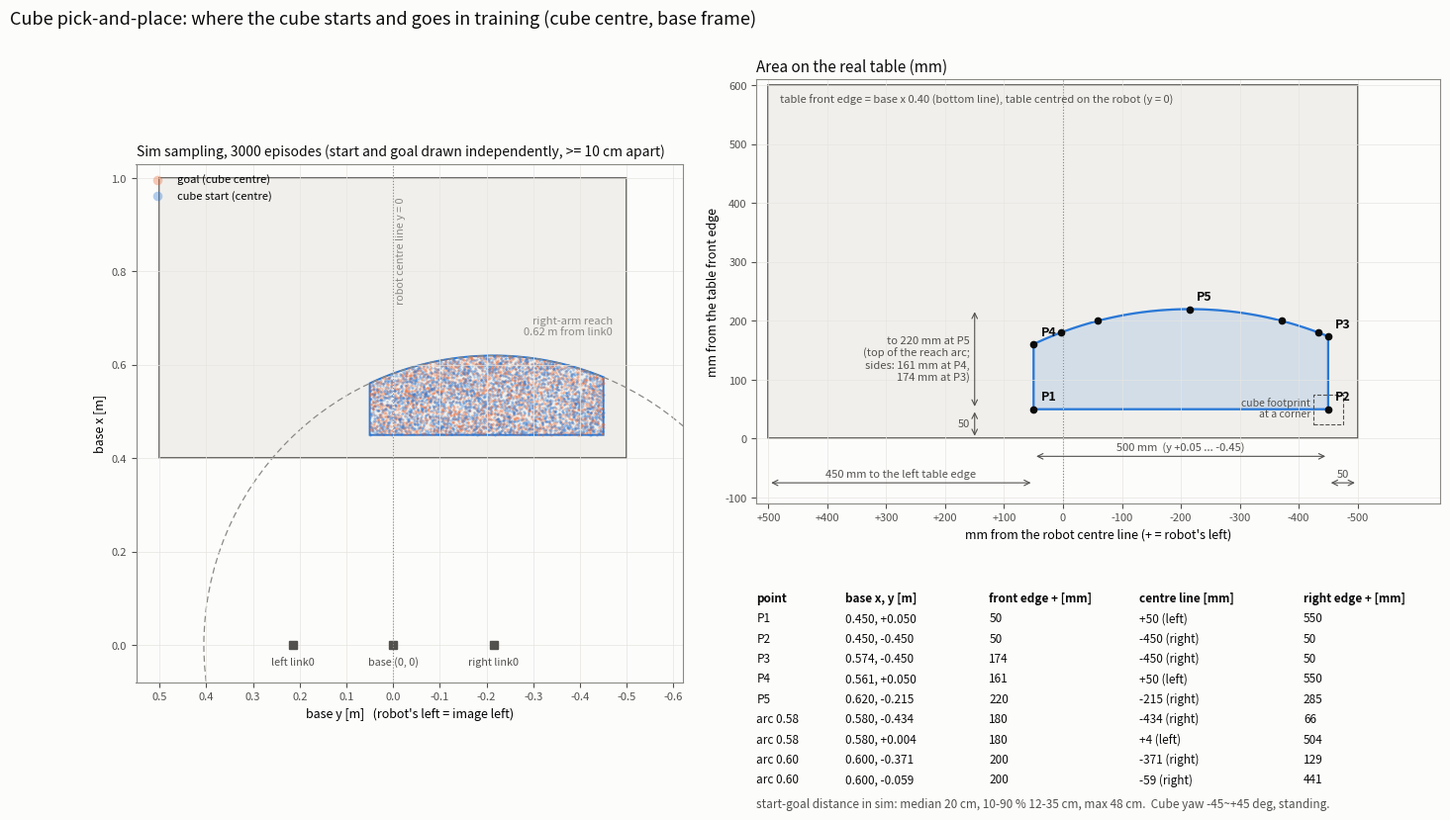

Write Python code to recreate this figure.
"""Cube pick-and-place training area for marking the real table: sampled start/goal and mm from the table edges.

Same sampling as pick_place_cube/mdp/pick_place.py (``sample_reachable_xy`` and ``PickPlaceGoalCommand``): cube start
uniform in the x/y rectangle, redrawn outside the right-arm reach circle; goal the same, also redrawn closer than
GOAL_MIN_DIST to the start. Base frame, robot facing +x, left arm on +y.

    python scripts/tools/draw_pick_place_area.py \
        --out ~/etri_ws/src/fr3_husky_etri/docs/figures/pick_place_cube_area.png
"""

import argparse
import math
import os

import matplotlib
import numpy as np

matplotlib.use("Agg")
import matplotlib.pyplot as plt  # noqa: E402
from matplotlib.patches import Circle, Polygon, Rectangle  # noqa: E402

TABLE_X, TABLE_HALF_Y = (0.40, 1.00), 0.50  # real 600 x 1000 mm, centred on the robot (y = 0)
AREA_X, AREA_Y = (0.45, 0.65), (-0.45, 0.05)
LINK0 = (0.0, -0.215)  # right arm
REACH_RADIUS = 0.62
GOAL_MIN_DIST = 0.10
CUBE = 0.05

INK, INK2, MUTED = "#0b0b0b", "#52514e", "#8a8984"
SURFACE, TABLE_FILL = "#fcfcfb", "#f0efec"
BLUE, ORANGE, AQUA = "#2a78d6", "#eb6834", "#1baf7a"


def h(y):
    """Horizontal plot coordinate [cm]: robot's left (+y) on the left."""
    return -100.0 * y


def v(x):
    return 100.0 * x


def reachable(x, y):
    return np.hypot(x - LINK0[0], y - LINK0[1]) <= REACH_RADIUS


def sample(rng, k, start=None):
    out = np.empty((k, 2))
    todo = np.ones(k, bool)
    while todo.any():
        m = int(todo.sum())
        x = rng.uniform(*AREA_X, m)
        y = rng.uniform(*AREA_Y, m)
        ok = reachable(x, y)
        if start is not None:
            ok &= np.hypot(x - start[todo, 0], y - start[todo, 1]) >= GOAL_MIN_DIST
        idx = np.where(todo)[0][ok]
        out[idx, 0], out[idx, 1] = x[ok], y[ok]
        todo[idx] = False
    return out


def area_outline(n=60):
    """Rectangle clipped by the reach circle, as (x, y) points counter-clockwise from the front-right corner."""
    x0, x1 = AREA_X
    y0, y1 = AREA_Y
    pts = [(x0, y0), (x0, y1)]
    x_left = math.sqrt(REACH_RADIUS**2 - (y1 - LINK0[1]) ** 2) + LINK0[0]  # circle meets y = y1
    x_right = math.sqrt(REACH_RADIUS**2 - (y0 - LINK0[1]) ** 2) + LINK0[0]  # circle meets y = y0
    pts.append((min(x_left, x1), y1))
    a_left = math.atan2(y1 - LINK0[1], x_left - LINK0[0])
    a_right = math.atan2(y0 - LINK0[1], x_right - LINK0[0])
    for a in np.linspace(a_left, a_right, n):
        pts.append((LINK0[0] + REACH_RADIUS * math.cos(a), LINK0[1] + REACH_RADIUS * math.sin(a)))
    pts.append((min(x_right, x1), y0))
    return pts, x_left, x_right


def style(ax):
    ax.set_facecolor(SURFACE)
    ax.grid(color="#e6e5e0", lw=0.5)
    ax.tick_params(labelsize=8, colors=INK2)
    for sp in ax.spines.values():
        sp.set_color(MUTED)


def draw_table(ax):
    ax.add_patch(Rectangle((h(TABLE_HALF_Y), v(TABLE_X[0])), 200 * TABLE_HALF_Y, 100 * (TABLE_X[1] - TABLE_X[0]),
                           fc=TABLE_FILL, ec=INK2, lw=1.2))


def sample_view(ax, starts, goals):
    draw_table(ax)
    pts, _, _ = area_outline()
    ax.add_patch(Polygon([(h(y), v(x)) for x, y in pts], closed=True, fc="none", ec=BLUE, lw=1.4))
    ax.scatter(h(goals[:, 1]), v(goals[:, 0]), s=3, color=ORANGE, alpha=0.35, lw=0, label="goal (cube centre)")
    ax.scatter(h(starts[:, 1]), v(starts[:, 0]), s=3, color=BLUE, alpha=0.35, lw=0, label="cube start (centre)")
    ax.add_patch(Circle((h(LINK0[1]), v(LINK0[0])), 100 * REACH_RADIUS, fc="none", ec=MUTED, lw=0.9, ls=(0, (5, 3))))
    ax.text(h(-0.47), v(0.66), "right-arm reach\n0.62 m from link0", fontsize=8, color=MUTED, ha="right", va="bottom")
    for y, lab in ((-LINK0[1], "left link0"), (0.0, "base (0, 0)"), (LINK0[1], "right link0")):
        ax.plot(h(y), v(0.0), "s", ms=6, color=INK2)
        ax.text(h(y), v(0.0) - 2.5, lab, fontsize=7.8, color=INK2, ha="center", va="top")
    ax.axvline(h(0.0), color=MUTED, lw=0.8, ls=":")
    ax.text(h(0.0) + 0.5, v(0.96), "robot centre line y = 0", fontsize=7.8, color=MUTED, rotation=90, va="top")
    ax.legend(loc="upper left", fontsize=8, markerscale=4, frameon=False)
    ax.set_xlim(h(0.55), h(-0.62))
    ax.set_ylim(v(-0.08), v(1.03))
    ax.set_aspect("equal")
    ticks_y = [0.5, 0.4, 0.3, 0.2, 0.1, 0.0, -0.1, -0.2, -0.3, -0.4, -0.5, -0.6]
    ax.set_xticks([h(t) for t in ticks_y])
    ax.set_xticklabels([f"{t:.1f}" for t in ticks_y])
    ticks_x = [0.0, 0.2, 0.4, 0.6, 0.8, 1.0]
    ax.set_yticks([v(t) for t in ticks_x])
    ax.set_yticklabels([f"{t:.1f}" for t in ticks_x])
    ax.set_xlabel("base y [m]   (robot's left = image left)", fontsize=9)
    ax.set_ylabel("base x [m]", fontsize=9)
    ax.set_title(f"Sim sampling, {len(starts)} episodes (start and goal drawn independently, >= 10 cm apart)",
                 fontsize=10, loc="left", color=INK)


def mm_view(ax):
    """Zoom on the area in table coordinates: mm from the table front edge (up) and from the robot centre line."""
    pts, x_left, x_right = area_outline()
    fx = TABLE_X[0]

    def P(x, y):
        return (-1000.0 * y, 1000.0 * (x - fx))  # (mm right of centre line -> image left = +y, mm from front edge)

    ax.add_patch(Rectangle((-1000 * TABLE_HALF_Y, 0), 1000 * 2 * TABLE_HALF_Y, 1000 * (TABLE_X[1] - fx), fc=TABLE_FILL,
                           ec=INK2, lw=1.2))
    poly = [P(x, y) for x, y in pts]
    ax.add_patch(Polygon(poly, closed=True, fc=BLUE, ec=BLUE, lw=1.6, alpha=0.15))
    ax.add_patch(Polygon(poly, closed=True, fc="none", ec=BLUE, lw=1.6))
    # cube footprint at the area corners: the whole cube stays on the table
    ax.add_patch(Rectangle((P(AREA_X[0], AREA_Y[0])[0] - 25, P(AREA_X[0], AREA_Y[0])[1] - 25), 50, 50, fc="none",
                           ec=INK2, lw=0.8, ls="--"))
    ax.text(P(AREA_X[0], AREA_Y[0])[0] - 30, P(AREA_X[0], AREA_Y[0])[1] + 2, "cube footprint\nat a corner", fontsize=7.5,
            color=INK2, va="center", ha="right")
    ax.axvline(0, color=MUTED, lw=0.8, ls=":")

    marks = [
        ("P1", AREA_X[0], AREA_Y[1]),
        ("P2", AREA_X[0], AREA_Y[0]),
        ("P3", x_right, AREA_Y[0]),
        ("P4", x_left, AREA_Y[1]),
        ("P5", LINK0[0] + REACH_RADIUS, LINK0[1]),
    ]
    for x_arc in (0.58, 0.60):
        dy = math.sqrt(REACH_RADIUS**2 - (x_arc - LINK0[0]) ** 2)
        marks.append((f"arc {x_arc:.2f}", x_arc, LINK0[1] - dy))
        marks.append((f"arc {x_arc:.2f}", x_arc, LINK0[1] + dy))
    for name, x, y in marks:
        px, py = P(x, y)
        ax.plot(px, py, "o", ms=4.5, color=INK)
        if name.startswith("P"):
            ax.text(px + (12 if px >= -300 else -12), py + 10, name, fontsize=9, color=INK, fontweight="bold",
                    ha="left" if px >= -300 else "right", va="bottom")

    # dimensions
    def hdim(y_mm, a, b, label):
        ax.annotate("", (a, y_mm), (b, y_mm), arrowprops=dict(arrowstyle="<->", color=INK2, lw=0.8))
        ax.text(0.5 * (a + b), y_mm + 6, label, fontsize=8, color=INK2, ha="center", va="bottom")

    def vdim(x_mm, a, b, label):
        ax.annotate("", (x_mm, a), (x_mm, b), arrowprops=dict(arrowstyle="<->", color=INK2, lw=0.8))
        ax.text(x_mm - 8, 0.5 * (a + b), label, fontsize=8, color=INK2, ha="right", va="center")

    hdim(-30, -50, 450, "500 mm  (y +0.05 ... -0.45)")
    hdim(-75, 450, 500, "50")
    hdim(-75, -500, -50, "450 mm to the left table edge")
    vdim(-150, 0, 50, "50")
    vdim(-150, 50, 220, "to 220 mm at P5\n(top of the reach arc;\nsides: 161 mm at P4,\n174 mm at P3)")
    ax.text(-480, 585, "table front edge = base x 0.40 (bottom line), table centred on the robot (y = 0)", fontsize=8,
            color=INK2, va="top")

    ax.set_xlim(-520, 640)
    ax.set_ylim(-110, 610)
    ax.set_aspect("equal")
    ax.set_xticks(range(-500, 501, 100))
    ax.set_xticklabels([f"{-t:+d}" if t else "0" for t in range(-500, 501, 100)])
    ax.set_xlabel("mm from the robot centre line (+ = robot's left)", fontsize=9)
    ax.set_ylabel("mm from the table front edge", fontsize=9)
    ax.set_title("Area on the real table (mm)", fontsize=11, loc="left", color=INK)
    return marks


def main():
    parser = argparse.ArgumentParser(description=__doc__.splitlines()[0])
    parser.add_argument("--out", default="pick_place_cube_area.png")
    parser.add_argument("--n", type=int, default=3000)
    args = parser.parse_args()

    rng = np.random.default_rng(0)
    starts = sample(rng, args.n)
    goals = sample(rng, args.n, start=starts)
    dist = np.hypot(*(goals - starts).T)

    fig = plt.figure(figsize=(17.0, 9.0), facecolor=SURFACE)
    gs = fig.add_gridspec(2, 2, width_ratios=[1.0, 1.25], height_ratios=[1.0, 0.42], wspace=0.12, hspace=0.22,
                          top=0.92)
    ax_s = fig.add_subplot(gs[:, 0])
    ax_m = fig.add_subplot(gs[0, 1])
    ax_t = fig.add_subplot(gs[1, 1])
    style(ax_s)
    style(ax_m)
    sample_view(ax_s, starts, goals)
    marks = mm_view(ax_m)

    ax_t.axis("off")
    rows = [("point", "base x, y [m]", "front edge + [mm]", "centre line [mm]", "right edge + [mm]")]
    for name, x, y in marks:
        rows.append((name, f"{x:.3f}, {y:+.3f}", f"{1000 * (x - TABLE_X[0]):.0f}",
                     f"{1000 * y:+.0f} ({'left' if y > 0 else 'right'})" if abs(y) > 1e-9 else "0",
                     f"{1000 * (y + TABLE_HALF_Y):.0f}"))
    col_x = [0.0, 0.13, 0.34, 0.56, 0.80]
    for i, row in enumerate(rows):
        for j, cell in enumerate(row):
            ax_t.text(col_x[j], 1.0 - i * 0.105, cell, fontsize=8.5, color=INK, transform=ax_t.transAxes, va="top",
                      fontweight="bold" if i == 0 else "normal")
    ax_t.text(0.0, 1.0 - len(rows) * 0.105 - 0.02,
              f"start-goal distance in sim: median {100 * np.median(dist):.0f} cm, 10-90 % {100 * np.percentile(dist, 10):.0f}"
              f"-{100 * np.percentile(dist, 90):.0f} cm, max {100 * dist.max():.0f} cm.  Cube yaw -45~+45 deg, standing.",
              fontsize=8.5, color=INK2, transform=ax_t.transAxes, va="top")

    fig.suptitle("Cube pick-and-place: where the cube starts and goes in training (cube centre, base frame)", fontsize=13,
                 x=0.05, ha="left", color=INK)
    out = os.path.expanduser(args.out)
    fig.savefig(out, dpi=150, bbox_inches="tight", facecolor=SURFACE)
    print(f"saved {out}")
    for name, x, y in marks:
        print(f"{name}: base ({x:.3f}, {y:+.3f}) front edge +{1000 * (x - TABLE_X[0]):.0f} mm, centre line {1000 * y:+.0f} mm")


if __name__ == "__main__":
    main()
